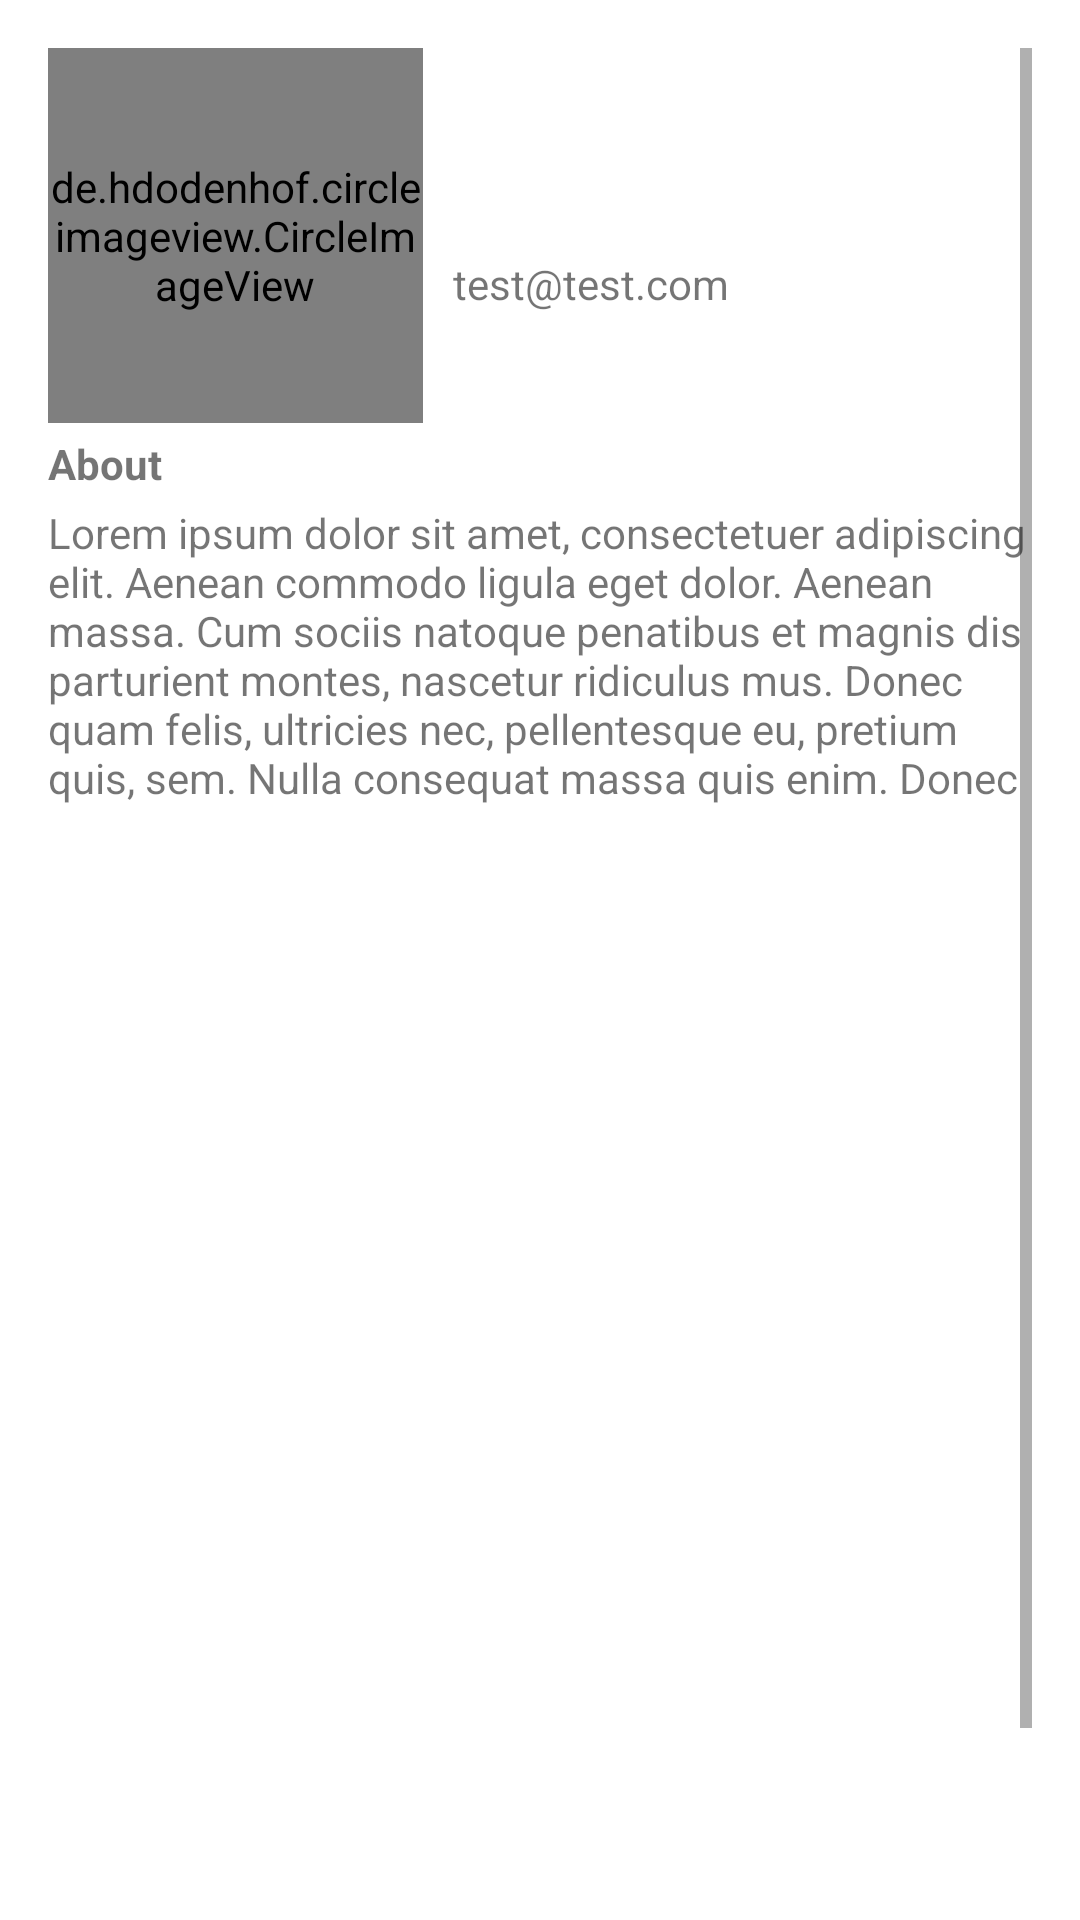

Write the Android layout XML for this screen, with the resource values it uses.
<!-- AndroidManifest.xml: application theme Theme.Practice -->
<!-- res/layout/profile_page.xml -->
<?xml version="1.0" encoding="utf-8"?>
<layout xmlns:android="http://schemas.android.com/apk/res/android"
    xmlns:app="http://schemas.android.com/apk/res-auto"
    xmlns:tools="http://schemas.android.com/tools"
    android:layout_marginTop="8dp">

    <data>

        <variable
            name="viewModel"
            type="com.example.practice.overview.OverviewViewModel" />
        <variable
            name="photo"
            type="com.example.practice.network.Content" />

    </data>

    <androidx.constraintlayout.widget.ConstraintLayout
        android:layout_width="match_parent"
        android:layout_height="match_parent"
        android:padding="16dp"
        tools:context=".ProfileFragment">

        <ScrollView
            android:id="@+id/profile_scroll"
            android:layout_width="match_parent"
            android:layout_height="match_parent"
            app:layout_constraintBottom_toBottomOf="parent"
            app:layout_constraintEnd_toEndOf="parent"
            app:layout_constraintStart_toStartOf="parent"
            app:layout_constraintTop_toTopOf="parent">

            <LinearLayout
                android:layout_width="match_parent"
                android:layout_height="wrap_content"
                android:orientation="vertical">

                <androidx.constraintlayout.widget.ConstraintLayout
                    android:layout_width="wrap_content"
                    android:layout_height="wrap_content">

                    <de.hdodenhof.circleimageview.CircleImageView
                        android:id="@+id/imageView2"
                        android:layout_width="125dp"
                        android:layout_height="125dp"
                        app:imageUrl="@{viewModel.status}"
                        tools:src="@tools:sample/avatars"
                        app:layout_constraintStart_toStartOf="parent"
                        app:layout_constraintTop_toTopOf="parent"/>

                    <TextView
                        android:id="@+id/textView2"
                        android:layout_width="wrap_content"
                        android:layout_height="wrap_content"
                        android:layout_marginTop="50dp"
                        android:textAlignment="center"
                        android:textStyle="bold"
                        android:layout_marginStart="10dp"
                        app:layout_constraintTop_toTopOf="@id/imageView2"
                        app:layout_constraintStart_toEndOf="@id/imageView2"/>

                    <TextView
                        android:id="@+id/editTextTextEmailAddress"
                        android:layout_width="wrap_content"
                        android:layout_height="wrap_content"
                        android:autofillHints="emailAddress"
                        android:hint="@string/email"
                        android:inputType="textEmailAddress"
                        android:text="@string/test_email"
                        android:textAlignment="center"
                        tools:text="email@email.com"
                        android:layout_marginStart="10dp"
                        app:layout_constraintTop_toBottomOf="@id/textView2"
                        app:layout_constraintStart_toEndOf="@id/imageView2"/>

                </androidx.constraintlayout.widget.ConstraintLayout>

                <TextView
                    android:id="@+id/textView3"
                    android:layout_width="match_parent"
                    android:layout_height="wrap_content"
                    android:layout_marginTop="4dp"
                    android:layout_marginBottom="4dp"
                    android:text="@string/about_profile"
                    android:textStyle="bold"
                    tools:text="Desctiption" />

                <ScrollView
                    android:layout_width="match_parent"
                    android:layout_height="100dp"
                    android:scrollbars="none">

                    <LinearLayout
                        android:layout_width="match_parent"
                        android:layout_height="wrap_content"
                        android:orientation="vertical">

                        <TextView
                            android:id="@+id/textView4"
                            android:layout_width="match_parent"
                            android:layout_height="wrap_content"
                            android:text="@string/dummy_text" />
                    </LinearLayout>


                </ScrollView>

                <androidx.recyclerview.widget.RecyclerView
                    android:id="@+id/photos_grid"
                    android:layout_width="match_parent"
                    android:layout_height="400dp"
                    android:clipToPadding="false"
                    app:layoutManager="androidx.recyclerview.widget.GridLayoutManager"
                    app:layout_constraintBottom_toBottomOf="parent"
                    app:layout_constraintLeft_toLeftOf="parent"
                    app:layout_constraintRight_toRightOf="parent"
                    app:layout_constraintTop_toTopOf="parent"
                    app:listData="@{viewModel.photos}"
                    app:spanCount="3"
                    tools:itemCount="9"
                    android:layout_marginTop="8dp"
                    tools:listitem="@layout/grid_view_item" />

            </LinearLayout>
        </ScrollView>
    </androidx.constraintlayout.widget.ConstraintLayout>
</layout>
<!-- res/layout/grid_view_item.xml (included above) -->
<?xml version="1.0" encoding="utf-8"?>
<layout xmlns:android="http://schemas.android.com/apk/res/android"
    xmlns:app="http://schemas.android.com/apk/res-auto"
    xmlns:tools="http://schemas.android.com/tools">
    <data>
        <variable
            name="photo"
            type="com.example.practice.network.Content" />
    </data>
    <ImageView
        android:id="@+id/content_image"
        android:layout_width="wrap_content"
        android:layout_height="100dp"
        android:scaleType="fitXY"
        android:adjustViewBounds="true"
        android:padding="2dp"
        app:imageUrl="@{photo.imgSrcUrl}"
        tools:src="@tools:sample/backgrounds/scenic"/>
</layout>
<!-- resources referenced by this layout -->
<resources>
  <string name="about_profile">About</string>
  <string name="dummy_text">Lorem ipsum dolor sit amet, consectetuer adipiscing elit. Aenean commodo ligula eget dolor. Aenean massa. Cum sociis natoque penatibus et magnis dis parturient montes, nascetur ridiculus mus. Donec quam felis, ultricies nec, pellentesque eu, pretium quis, sem. Nulla consequat massa quis enim. Donec pede justo, fringilla vel, aliquet nec, vulputate eget, arcu. In enim justo, rhoncus ut, imperdiet a, venenatis vitae, justo. Nullam dictum felis eu pede mollis pretium. Integer tincidunt. Cras dapibus. Vivamus elementum semper nisi. Aenean vulputate eleifend tellus. Aenean leo ligula, porttitor eu, consequat vitae, eleifend ac, enim. Aliquam lorem ante, dapibus in, viverra quis, feugiat a, tellus. Phasellus viverra nulla ut metus varius laoreet. Quisque rutrum. Aenean imperdiet. Etiam ultricies nisi vel augue. Curabitur ullamcorper ultricies nisi.</string>
  <string name="email">Email</string>
  <string name="test_email">test@test.com</string>
  <style name="Theme.Practice" parent="Theme.MaterialComponents.DayNight.DarkActionBar">
          
          <item name="colorPrimary">@color/purple_500</item>
          <item name="colorPrimaryVariant">@color/purple_700</item>
          <item name="colorOnPrimary">@color/white</item>
          
          <item name="colorSecondary">@color/teal_200</item>
          <item name="colorSecondaryVariant">@color/teal_700</item>
          <item name="colorOnSecondary">@color/primaryBackGround</item>
          
          <item name="android:statusBarColor" tools:targetApi="21">?attr/colorPrimaryVariant</item>
          
      </style>
  <color name="purple_500">#FF6200EE</color>
  <color name="purple_700">#000016</color>
  <color name="white">#FFFFFFFF</color>
  <color name="teal_200">#FF03DAC5</color>
  <color name="teal_700">#035F5F</color>
  <color name="primaryBackGround">#000016</color>
</resources>
